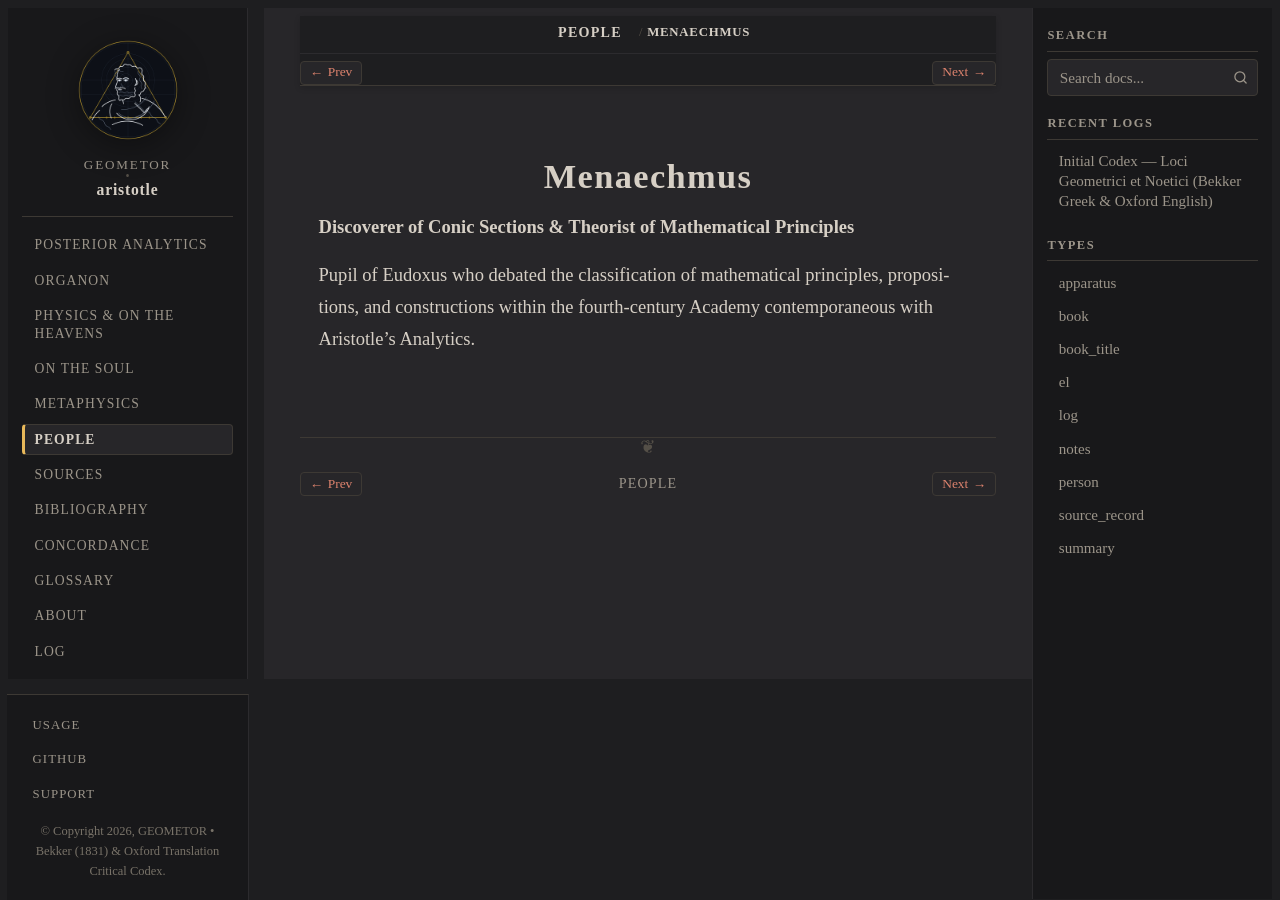

repository: geometor/aristotle · page: people/menaechmus.html · generator: sphinx

:type: person
:death_year: -350
:death_label: 350 BC
:lifespan: fl. c. 350 BC
:excerpt: Discoverer of Conic Sections & Theorist of Mathematical Principles

.. _person-menaechmus:

Menaechmus
==========

**Discoverer of Conic Sections & Theorist of Mathematical Principles**

Pupil of Eudoxus who debated the classification of mathematical principles, propositions, and constructions within the fourth-century Academy contemporaneous with Aristotle's Analytics.
